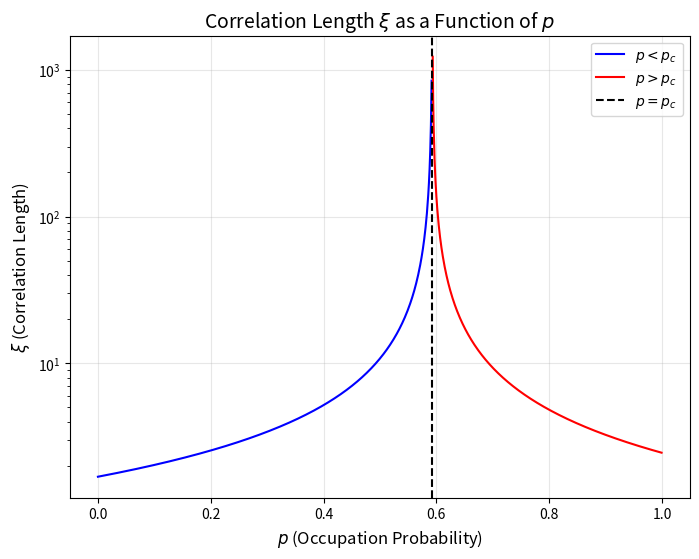

Reproduce this figure in Python.
import numpy as np
import matplotlib.pyplot as plt

# Define parameters
p_c = 0.5927  # Critical percolation threshold
nu = 1        # Critical exponent for correlation length
A = 1         # Scaling constant for correlation length

# Define p values
p_left = np.linspace(0, p_c, 500, endpoint=False)  # Subcritical region
p_right = np.linspace(p_c, 1, 500, endpoint=False)  # Supercritical region

# Compute correlation length
xi_left = A * (p_c - p_left)**(-nu)
xi_right = A * (p_right - p_c)**(-nu)

print(f"Critical Value P_c: {p_c}")

# Plot the graph
plt.figure(figsize=(8, 6))
plt.plot(p_left, xi_left, label=r"$p < p_c$", color="blue")
plt.plot(p_right, xi_right, label=r"$p > p_c$", color="red")

# Add vertical line at p_c
plt.axvline(p_c, color="black", linestyle="--", label=r"$p = p_c$")

# Add labels and legend
plt.yscale("log")  # Correlation length diverges, use log scale
plt.title(r"Correlation Length $\xi$ as a Function of $p$", fontsize=14)
plt.xlabel(r"$p$ (Occupation Probability)", fontsize=12)
plt.ylabel(r"$\xi$ (Correlation Length)", fontsize=12)
plt.legend(fontsize=10)
plt.grid(alpha=0.3)

plt.show()
